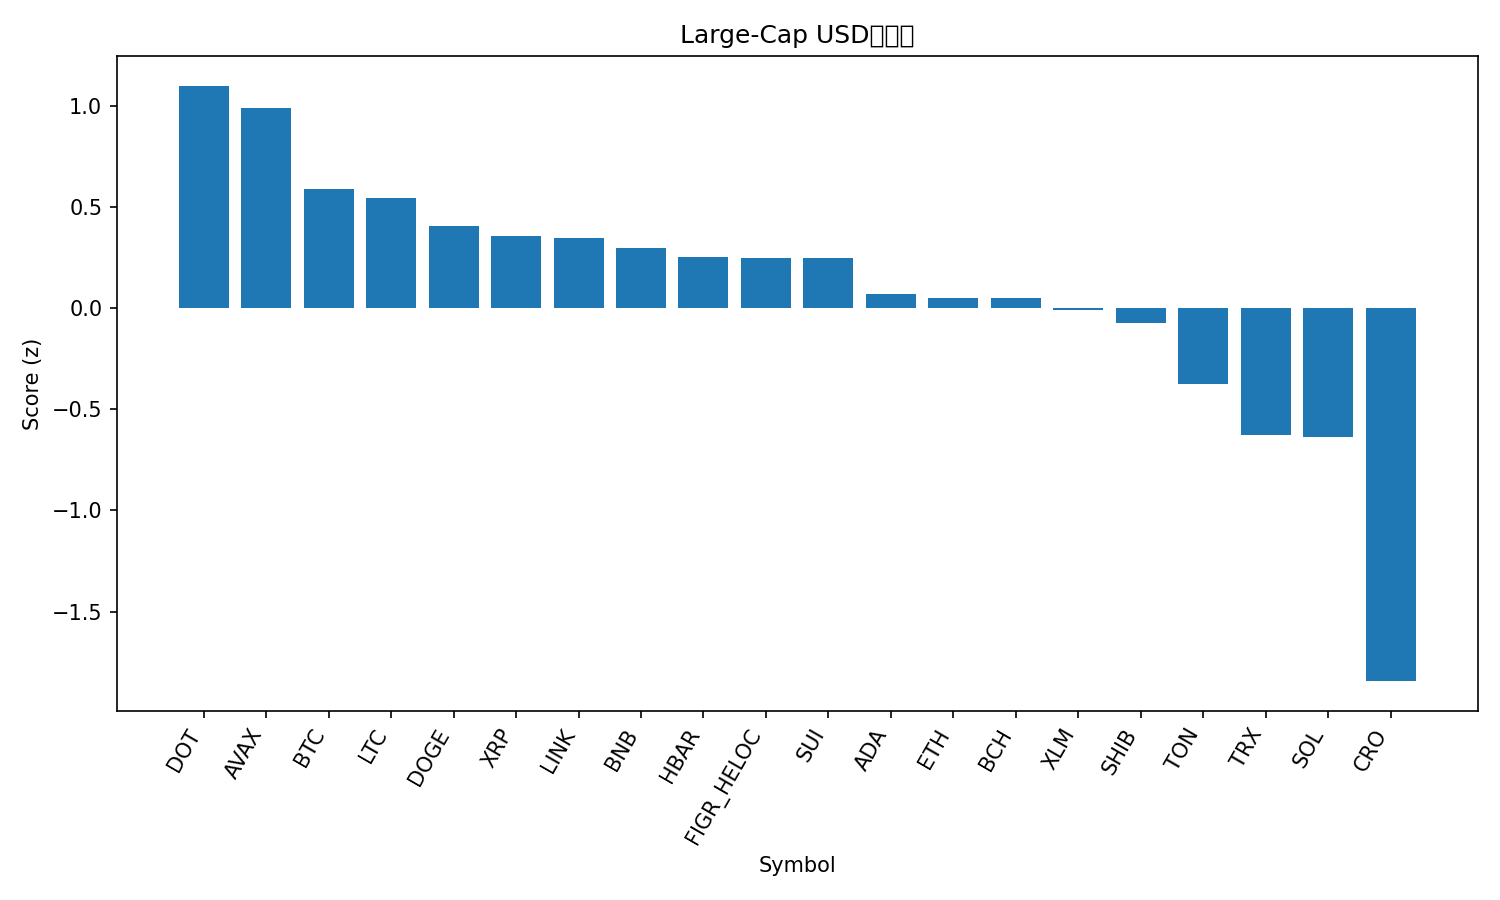

The file beside this chart, header and first rows:
rank, name, symbol, price, pct_1h, pct_24h, pct_7d, pct_1h_vs_btc, pct_24h_vs_btc, pct_7d_vs_btc, market_cap_rank, market_cap, volume_usd, score
1, Polkadot, DOT, 4.06, 0.4496, 1.025, -2.891, 0.2565, 0.7709, -0.03582, 34, 6174736921, 256049601, 1.098
2, Avalanche, AVAX, 34.31, 0.2578, -0.6325, 14.85, 0.06472, -0.8871, 17.7, 16, 14479685562, 1783860037, 0.9882
3, Bitcoin, BTC, 113060, 0.1931, 0.2545, -2.855, 0.0, 0.0, 0.0, 1, 2251294183563, 46750171321, 0.5867
4, Litecoin, LTC, 107.1, 0.1775, 0.8978, -6.109, -0.01558, 0.6432, -3.254, 27, 8172105460, 588091561, 0.5444
5, Dogecoin, DOGE, 0.2422, 0.1832, 0.5298, -8.608, -0.009843, 0.2753, -5.753, 8, 36560764854, 2959259976, 0.4044
6, XRP, XRP, 2.88, 0.09502, 0.3489, -4.53, -0.09807, 0.09436, -1.675, 4, 171760522410, 5139554617, 0.3559
7, Chainlink, LINK, 21.78, 0.1854, -0.05865, -6.376, -0.007738, -0.3132, -3.521, 13, 14749174291, 944798543, 0.3466
8, BNB, BNB, 1023, -0.4313, 2.318, 7.333, -0.6244, 2.064, 10.19, 5, 142281057283, 2682286437, 0.299
9, Hedera, HBAR, 0.224, -0.0218, 0.7491, -4.331, -0.2149, 0.4946, -1.476, 25, 9486521797, 208199516, 0.2517
10, Figure Heloc, FIGR_HELOC, 0.9969, 0.0, -0.04688, -0.03328, -0.1931, -0.3014, 2.822, 18, 12595183678, 28494022, 0.248
11, Sui, SUI, 3.39, 0.04967, 0.3337, -5.405, -0.1434, 0.07912, -2.55, 19, 12092858665, 1041768047, 0.2454
12, Cardano, ADA, 0.8183, 0.02424, -0.2294, -6.01, -0.1689, -0.484, -3.155, 11, 29822533241, 1379402714, 0.0682
13, Ethereum, ETH, 4181, -0.008016, -0.184, -6.772, -0.2011, -0.4385, -3.917, 2, 504328715955, 29953508337, 0.05167
14, Bitcoin Cash, BCH, 560, 0.04474, -0.3953, -6.504, -0.1484, -0.6499, -3.649, 22, 11157158772, 320433316, 0.04805
15, Stellar, XLM, 0.3695, -0.05472, -0.2786, -4.017, -0.2478, -0.5331, -1.162, 21, 11774731998, 171361565, -0.008669
16, Shiba Inu, SHIB, 1.221e-05, -0.0921, 0.01187, -6.285, -0.2852, -0.2427, -3.43, 30, 7189189843, 192237979, -0.07522
17, Toncoin, TON, 2.82, -0.2132, 0.0231, -9.974, -0.4063, -0.2314, -7.119, 31, 7177307854, 125230080, -0.3766
18, TRON, TRX, 0.3366, -0.4224, -0.8395, -1.486, -0.6155, -1.094, 1.369, 10, 31835915295, 767330470, -0.6296
19, Solana, SOL, 211.1, 0.07643, -3.477, -9.828, -0.1167, -3.731, -6.973, 6, 114642019501, 8801572192, -0.6381
20, Cronos, CRO, 0.205, -0.6956, -3.028, -11.89, -0.8887, -3.282, -9.038, 32, 7138162265, 55469265, -1.844
21, Hyperliquid, HYPE, 44.58, -0.1532, -6.934, -18.82, -0.3463, -7.189, -15.96, 20, 12064005046, 828322222, -2.025
